7-way image classification set "trash" from GitHub (nlhtrung00/jetson-project); label vocabulary: Coca-Cola, Fanta, Mirinda, Pepsi, Red Bull, Sprite, Sting.

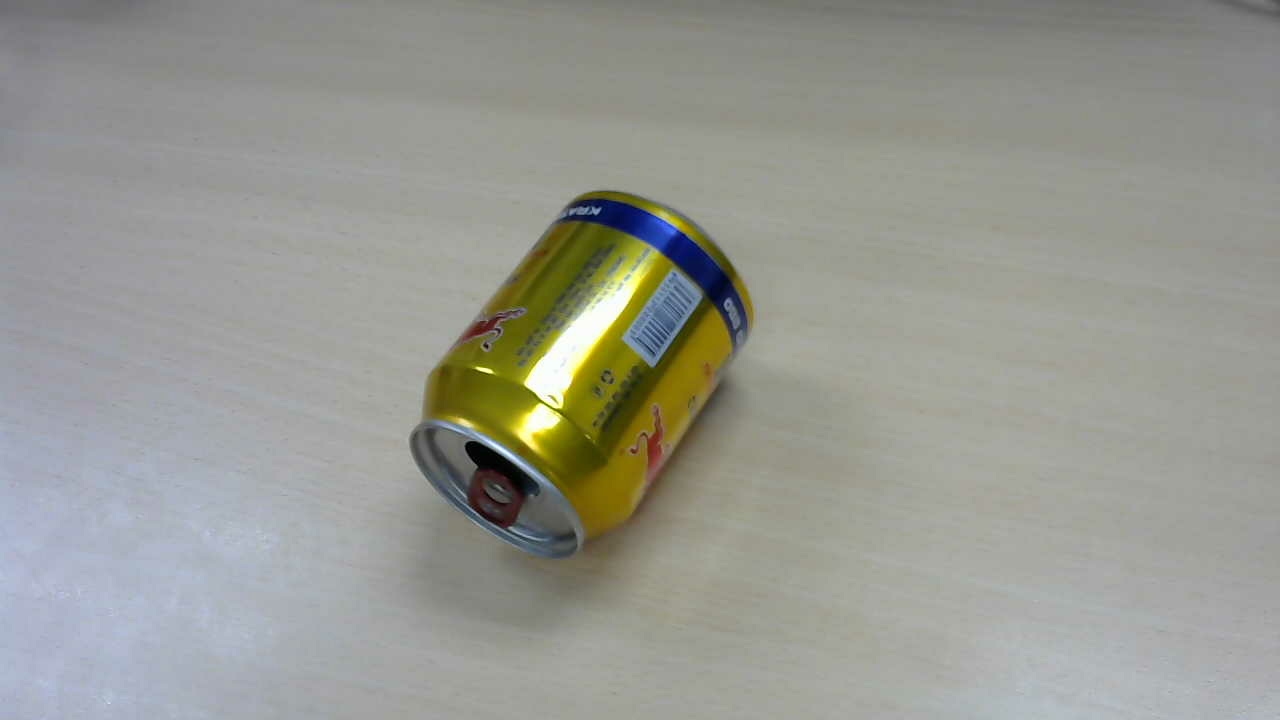
Label: Red Bull

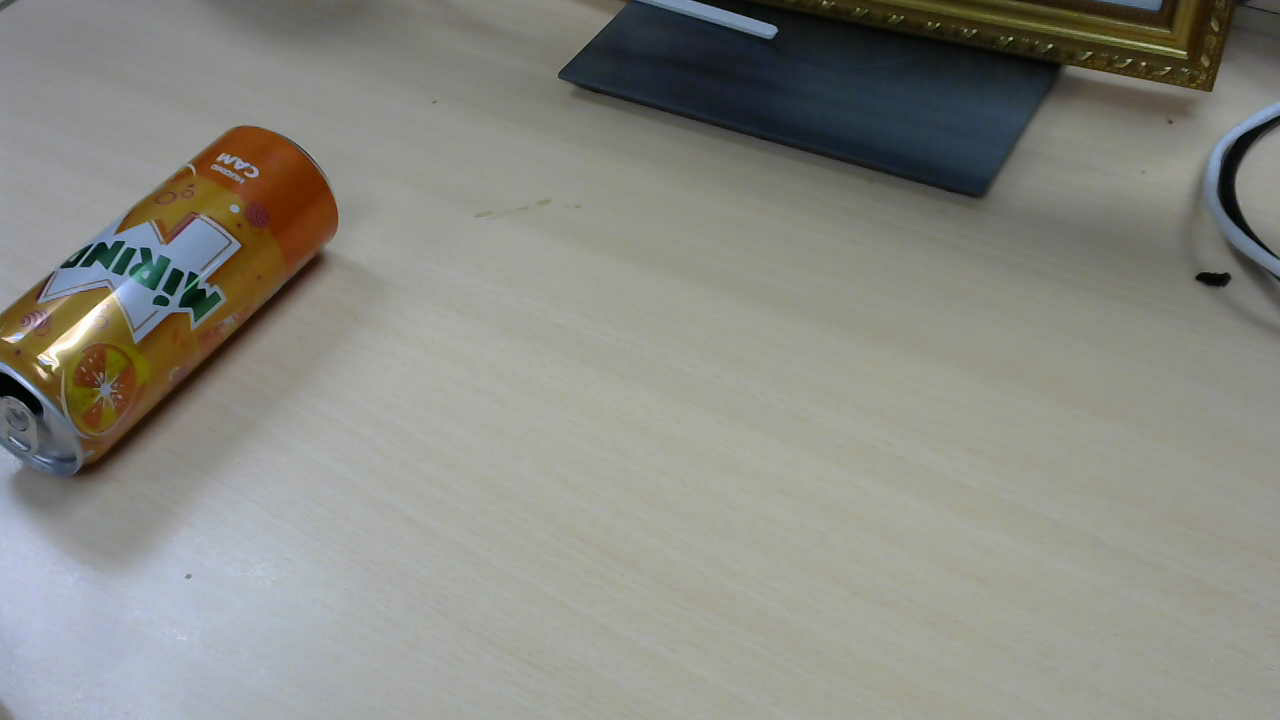
Label: Mirinda

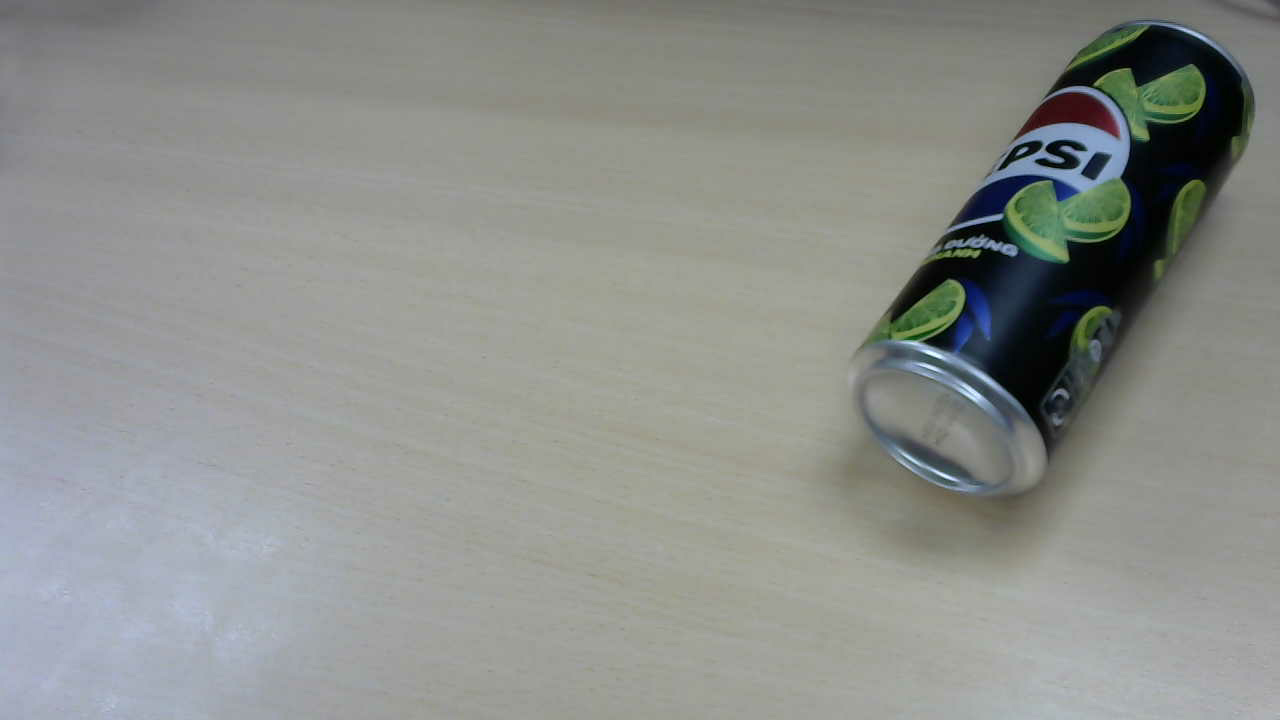
Label: Pepsi

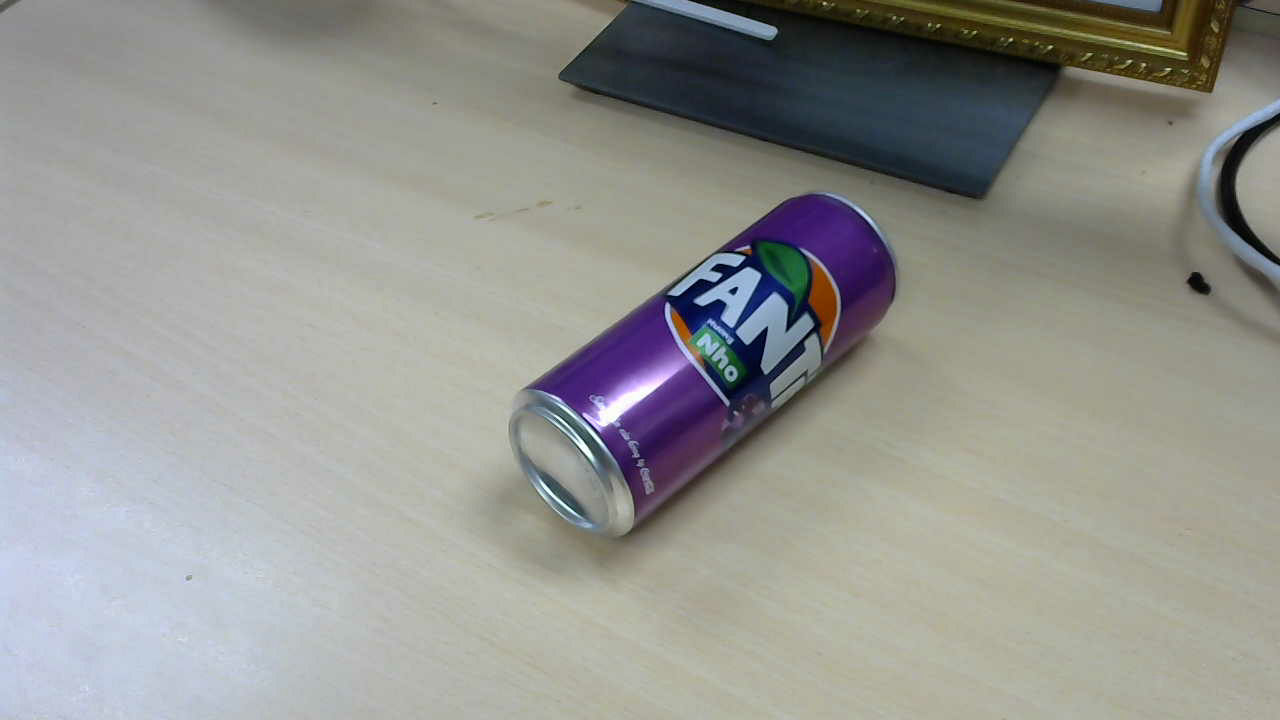
Label: Fanta

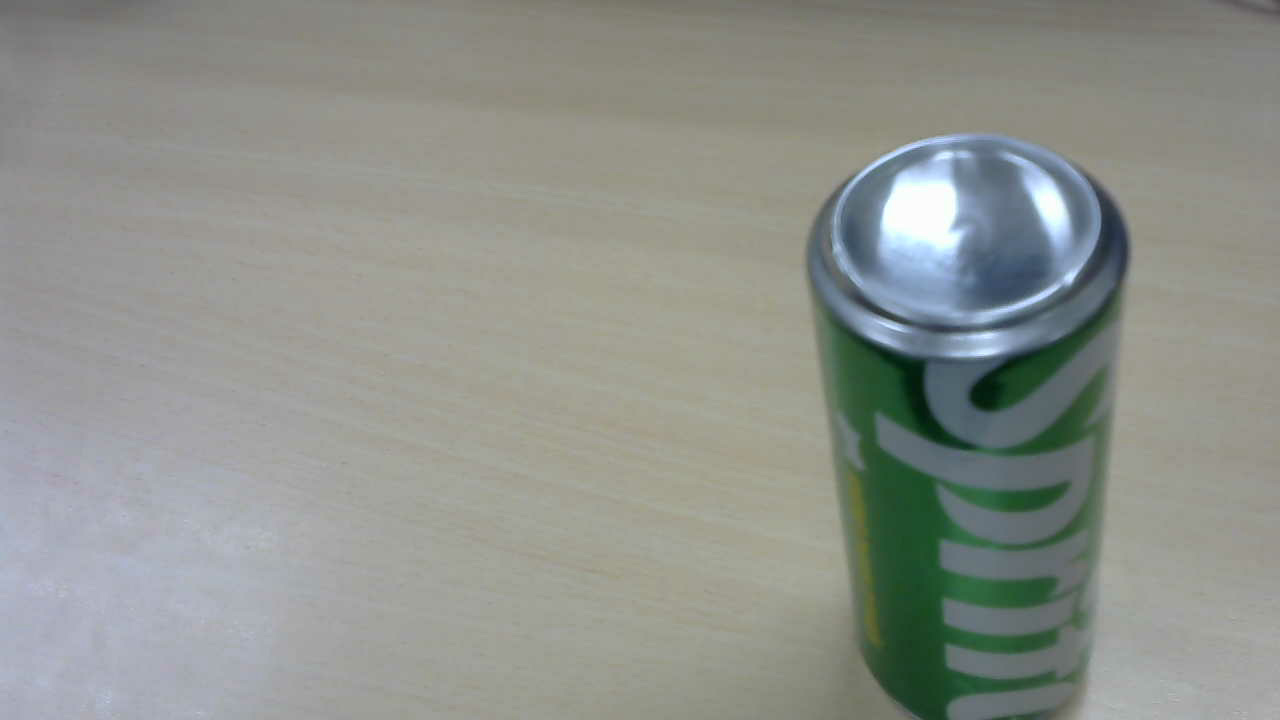
Label: Sprite

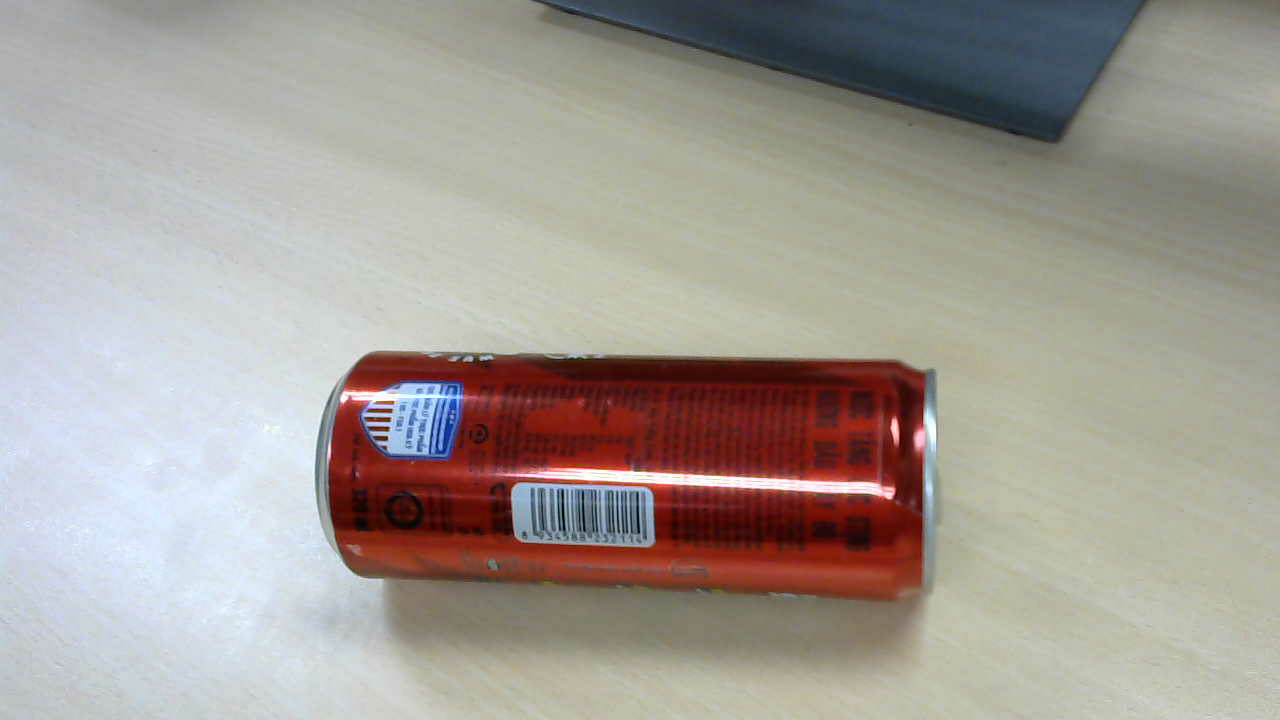
Label: Sting
